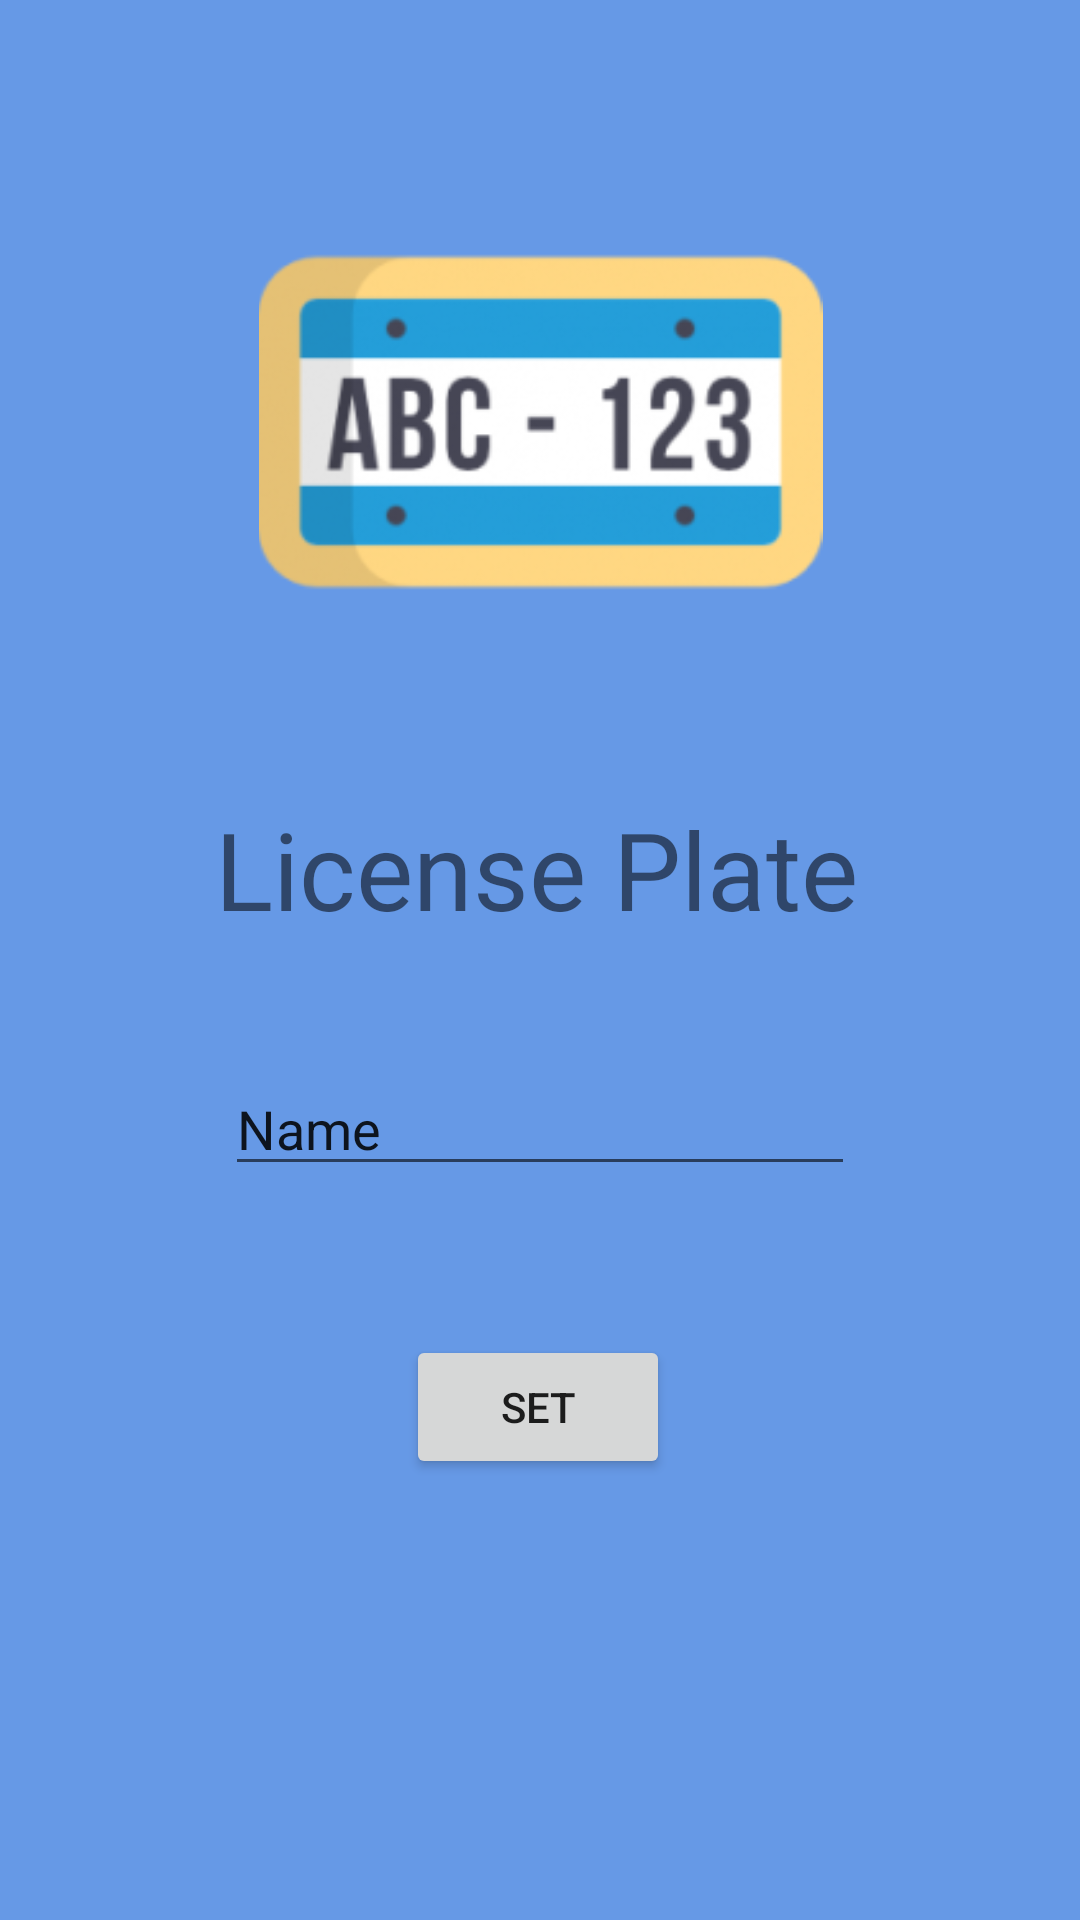

Layout XML and referenced resources for this Android screen:
<!-- AndroidManifest.xml: application theme AppTheme -->
<!-- res/layout/li_login.xml -->
<?xml version="1.0" encoding="utf-8"?>
<android.support.constraint.ConstraintLayout xmlns:android="http://schemas.android.com/apk/res/android"
    xmlns:app="http://schemas.android.com/apk/res-auto"
    xmlns:tools="http://schemas.android.com/tools"
    android:layout_width="match_parent"
    android:layout_height="match_parent"
    android:background="#C63C7EE0">

    <Button
        android:id="@+id/button_lic"
        android:layout_width="wrap_content"
        android:layout_height="wrap_content"
        android:layout_marginStart="8dp"
        android:layout_marginTop="8dp"
        android:layout_marginEnd="8dp"
        android:layout_marginBottom="8dp"
        android:text="Set"
        app:layout_constraintBottom_toBottomOf="parent"
        app:layout_constraintEnd_toEndOf="parent"
        app:layout_constraintHorizontal_bias="0.498"
        app:layout_constraintStart_toStartOf="parent"
        app:layout_constraintTop_toBottomOf="@+id/edit_Li"
        app:layout_constraintVertical_bias="0.231" />

    <EditText
        android:id="@+id/edit_Li"
        android:layout_width="wrap_content"
        android:layout_height="wrap_content"
        android:layout_marginStart="8dp"
        android:layout_marginTop="276dp"
        android:layout_marginEnd="8dp"
        android:layout_marginBottom="8dp"
        android:ems="10"
        android:inputType="textPersonName"
        android:text="Name"
        app:layout_constraintBottom_toBottomOf="parent"
        app:layout_constraintEnd_toEndOf="parent"
        app:layout_constraintStart_toStartOf="parent"
        app:layout_constraintTop_toTopOf="parent"
        app:layout_constraintVertical_bias="0.248" />

    <TextView
        android:id="@+id/License_wow"
        android:layout_width="wrap_content"
        android:layout_height="wrap_content"
        android:layout_marginStart="8dp"
        android:layout_marginTop="8dp"
        android:layout_marginEnd="8dp"
        android:layout_marginBottom="8dp"
        android:text="License Plate"
        android:textSize="36sp"
        app:layout_constraintBottom_toTopOf="@+id/edit_Li"
        app:layout_constraintEnd_toEndOf="parent"
        app:layout_constraintHorizontal_bias="0.491"
        app:layout_constraintStart_toStartOf="parent"
        app:layout_constraintTop_toTopOf="parent"
        app:layout_constraintVertical_bias="0.888" />

    <ImageView
        android:id="@+id/imageView3"
        android:layout_width="295dp"
        android:layout_height="188dp"
        android:layout_marginStart="8dp"
        android:layout_marginTop="8dp"
        android:layout_marginEnd="8dp"
        android:layout_marginBottom="8dp"
        app:layout_constraintBottom_toTopOf="@+id/License_wow"
        app:layout_constraintEnd_toEndOf="parent"
        app:layout_constraintStart_toStartOf="parent"
        app:layout_constraintTop_toTopOf="parent"
        app:layout_constraintVertical_bias="0.628"
        app:srcCompat="@drawable/license_plate_220" />
</android.support.constraint.ConstraintLayout>
<!-- resources referenced by this layout -->
<resources>
  <!-- drawable license_plate_220: png bitmap (drawable-v24, 16246 bytes) -->
  <style name="AppTheme" parent="Theme.AppCompat.Light.DarkActionBar">
          
          <item name="colorPrimary">@color/colorPrimary</item>
          <item name="colorPrimaryDark">@color/colorPrimaryDark</item>
          <item name="colorAccent">@color/colorAccent</item>
      </style>
  <!-- not gathered from this repository: default colours our renderer supplied (Android Studio template values) -->
  <color name="colorPrimary">#FF6200EE</color>
  <color name="colorPrimaryDark">#FF3700B3</color>
  <color name="colorAccent">#FF03DAC5</color>
</resources>
